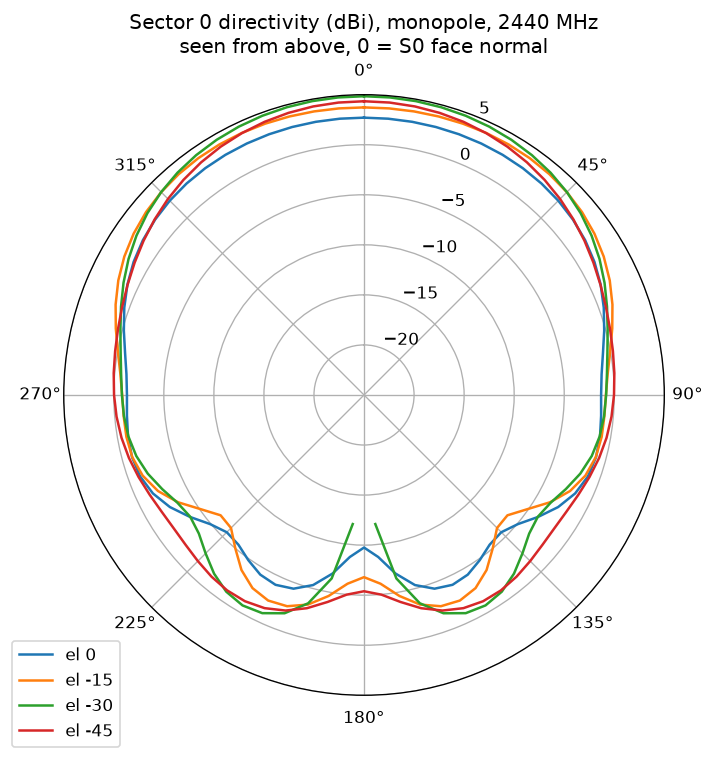

The data file committed next to this chart (first rows):
az_deg, el_deg, dbi
0, 90, -2.14
5, 90, -2.14
10, 90, -2.14
15, 90, -2.14
20, 90, -2.14
25, 90, -2.14
30, 90, -2.14
35, 90, -2.14
40, 90, -2.14
45, 90, -2.14
50, 90, -2.14
55, 90, -2.14
60, 90, -2.14
65, 90, -2.14
70, 90, -2.14
75, 90, -2.14
80, 90, -2.14
85, 90, -2.14
90, 90, -2.14
95, 90, -2.14
100, 90, -2.14
105, 90, -2.14
110, 90, -2.14
115, 90, -2.14
120, 90, -2.14
125, 90, -2.14
130, 90, -2.14
135, 90, -2.14
140, 90, -2.14
145, 90, -2.14
150, 90, -2.14
155, 90, -2.14
160, 90, -2.14
165, 90, -2.14
170, 90, -2.14
175, 90, -2.14
180, 90, -2.14
185, 90, -2.14
190, 90, -2.14
195, 90, -2.14
200, 90, -2.14
205, 90, -2.14
210, 90, -2.14
215, 90, -2.14
220, 90, -2.14
225, 90, -2.14
230, 90, -2.14
235, 90, -2.14
240, 90, -2.14
245, 90, -2.14
250, 90, -2.14
255, 90, -2.14
260, 90, -2.14
265, 90, -2.14
270, 90, -2.14
275, 90, -2.14
280, 90, -2.14
285, 90, -2.14
290, 90, -2.14
295, 90, -2.14
... 2,604 more rows
